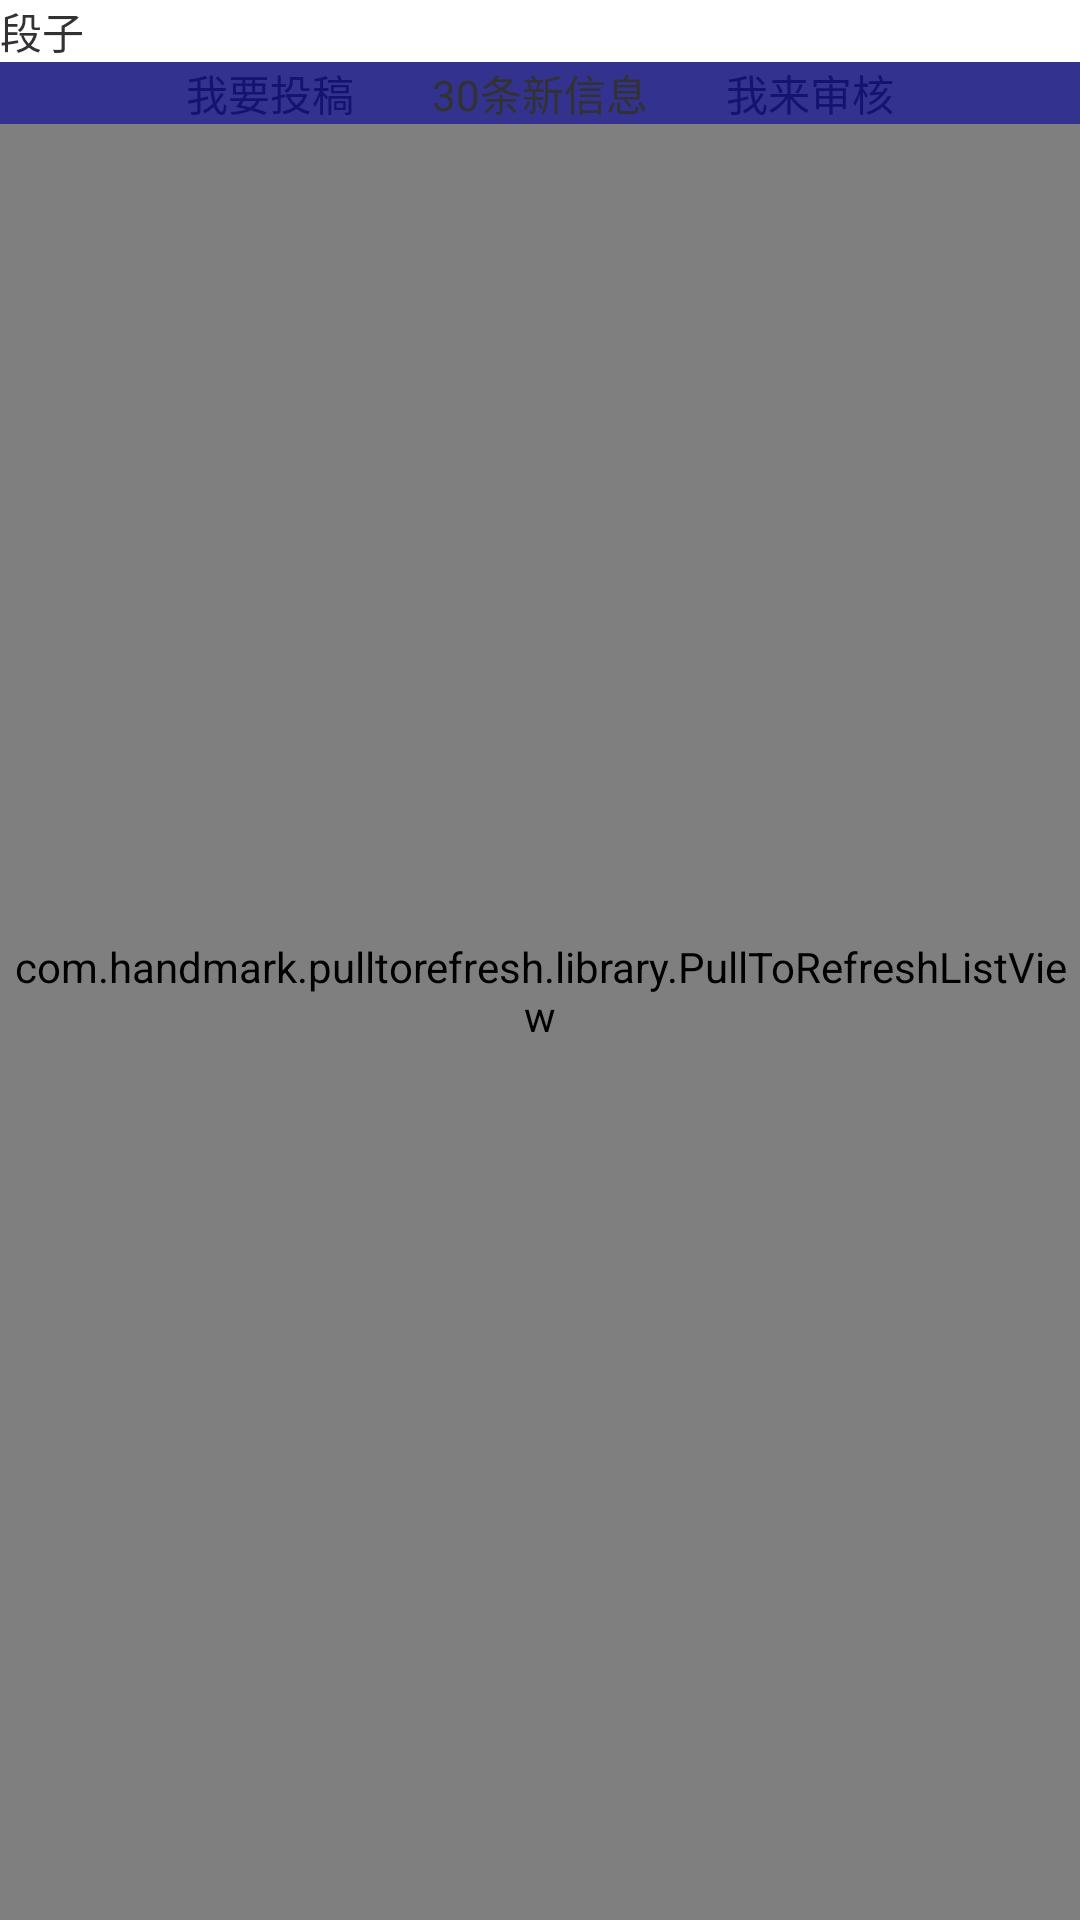

Here is an Android app screen rendered from its layout file. Give the layout XML and the strings, colors and styles it references.
<!-- AndroidManifest.xml: application theme AppTheme -->
<!-- res/layout/fragment_textlist.xml -->
<?xml version="1.0" encoding="utf-8"?>

<LinearLayout xmlns:android="http://schemas.android.com/apk/res/android"
    android:layout_width="match_parent"
    android:layout_height="match_parent"
    android:orientation="vertical" >
	<TextView 
	    android:id="@+id/textlist_title"
	    android:layout_width="match_parent"
	    android:layout_height="wrap_content"
	    android:text="@string/_main_tab_item_essay_text"/>
	<FrameLayout 
	    android:layout_width="match_parent"
	    android:layout_height="0dp"
	    android:layout_weight="1">
	     
	     <com.handmark.pulltorefresh.library.PullToRefreshListView
	          android:id="@+id/textlist_listview"
	        android:layout_width="match_parent"
	        android:layout_height="match_parent"
	         />
	   		
	    
	    <include 
	        android:id="@+id/textlist_quick_tools"
	        layout="@layout/textlist_header_tools"/>
	    
	    <TextView 
	      	android:id="@+id/textlist_new_notify"
	        android:layout_width="match_parent"
	        android:layout_height="wrap_content"
	        android:gravity="center"
	        android:background="#99000099"
	        android:text="30条新信息"/>
	    
	</FrameLayout>
</LinearLayout>
<!-- res/layout/textlist_header_tools.xml (included above) -->
<?xml version="1.0" encoding="utf-8"?>

   <LinearLayout  xmlns:android="http://schemas.android.com/apk/res/android"
	        android:layout_width="match_parent"
	        android:layout_height="wrap_content"
	        android:orientation="horizontal">
	          <TextView 
	            android:id="@+id/quick_tools_publish"
	            android:layout_width="0dp"
	            android:layout_height="wrap_content"
	            android:layout_weight="1"
	            android:gravity="center"
	            android:text="我要投稿"/>
	          <TextView 
	            android:id="@+id/quick_tools_review"
	            android:layout_width="0dp"
	            android:layout_height="wrap_content"
	            android:layout_weight="1"
	            android:gravity="center"
	            android:text="我来审核"/>
	    </LinearLayout>
<!-- resources referenced by this layout -->
<resources>
  <string name="_main_tab_item_essay_text">段子</string>
  <style name="AppTheme" parent="AppBaseTheme">
          
      </style>
  <style name="AppBaseTheme" parent="android:Theme.Light">
          
      </style>
</resources>
